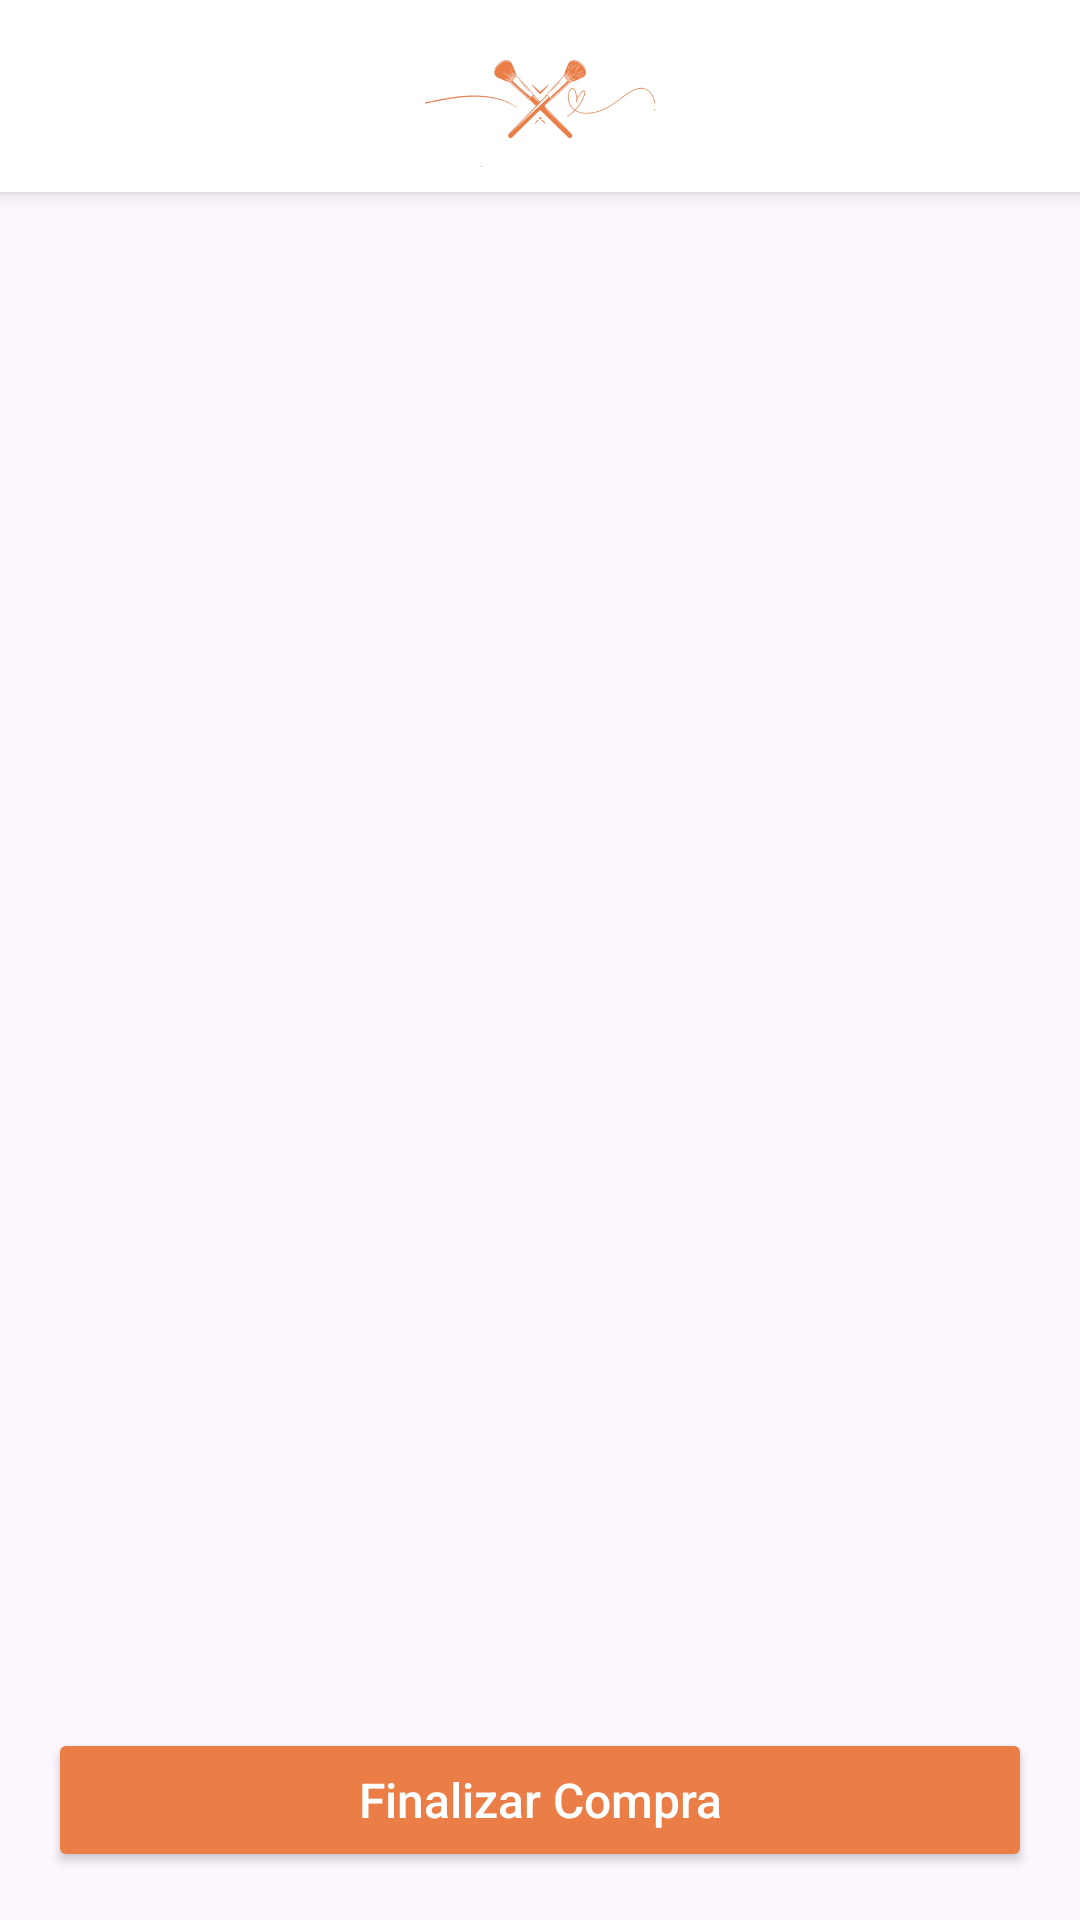

Layout XML and referenced resources for this Android screen:
<!-- AndroidManifest.xml: application theme Theme.GlowUp -->
<!-- res/layout/fragment_cart.xml -->
<?xml version="1.0" encoding="utf-8"?>
<FrameLayout xmlns:android="http://schemas.android.com/apk/res/android"
    android:layout_width="match_parent"
    android:layout_height="match_parent">

    
    <RelativeLayout
        android:id="@+id/cartHeader"
        android:layout_width="match_parent"
        android:layout_height="64dp"
        android:background="#FFFFFF"
        android:elevation="4dp"
        android:paddingHorizontal="16dp"
        android:layout_gravity="top">

        <ImageView
            android:id="@+id/imgLogo"
            android:layout_width="wrap_content"
            android:layout_height="wrap_content"
            android:layout_centerInParent="true"
            android:adjustViewBounds="true"
            android:contentDescription="Logo GlowUp"
            android:maxHeight="48dp"
            android:src="@drawable/ic_glowup_logo" />
    </RelativeLayout>

    
    <androidx.recyclerview.widget.RecyclerView
        android:id="@+id/rvCart"
        android:layout_width="match_parent"
        android:layout_height="match_parent"
        android:layout_marginTop="72dp"
        android:layout_marginBottom="80dp"
        android:clipToPadding="false"
        android:paddingHorizontal="16dp" />

    
    <TextView
        android:id="@+id/tvEmptyCart"
        android:layout_width="wrap_content"
        android:layout_height="wrap_content"
        android:text="Seu carrinho está vazio"
        android:textSize="18sp"
        android:textStyle="bold"
        android:layout_gravity="center"
        android:visibility="gone"
        android:textColor="#eb7d46" />

    
    <Button
        android:id="@+id/btnCheckout"
        android:layout_width="match_parent"
        android:layout_height="wrap_content"
        android:text="Finalizar Compra"
        android:textAllCaps="false"
        android:textSize="16sp"
        android:layout_gravity="bottom"
        android:layout_margin="16dp"
        android:backgroundTint="#eb7d46"
        android:textColor="#FFFFFF"
        android:elevation="6dp" />
</FrameLayout>
<!-- resources referenced by this layout -->
<resources>
  <!-- drawable ic_glowup_logo: png bitmap (drawable, 30046 bytes) -->
  <style name="Theme.GlowUp" parent="Base.Theme.GlowUp" />
  <style name="Base.Theme.GlowUp" parent="Theme.Material3.DayNight.NoActionBar">
          
          
      </style>
</resources>
